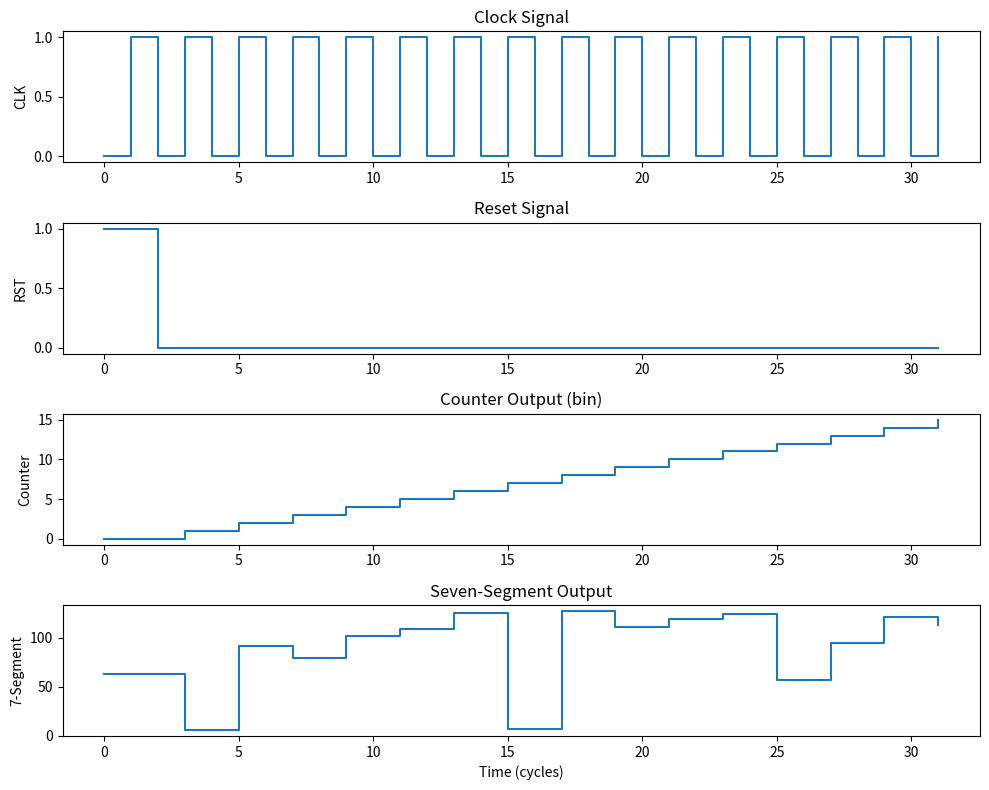

Source code (Python):
import matplotlib.pyplot as plt
import numpy as np

def seven_segment_decoder(bin_val):
    decoder = {
        0x0: 0b0111111,
        0x1: 0b0000110,
        0x2: 0b1011011,
        0x3: 0b1001111,
        0x4: 0b1100110,
        0x5: 0b1101101,
        0x6: 0b1111101,
        0x7: 0b0000111,
        0x8: 0b1111111,
        0x9: 0b1101111,
        0xA: 0b1110111,
        0xB: 0b1111100,
        0xC: 0b0111001,
        0xD: 0b1011110,
        0xE: 0b1111001,
        0xF: 0b1110001
    }
    return decoder.get(bin_val, 0b0000000)

def simulate_counter_and_decoder(clk_cycles, rst_active_cycles):
    counter_values = []
    seven_segment_values = []
    clk = []
    rst = []

    counter = 0
    reset = True

    for cycle in range(clk_cycles):
        clk.append(cycle % 2)

        if cycle < rst_active_cycles:
            reset = True
        else:
            reset = False
        rst.append(reset)

        if reset:
            counter = 0
        elif clk[-1] == 1:  
            counter = (counter + 1) % 16 

        counter_values.append(counter)
        seven_segment_values.append(seven_segment_decoder(counter))

    return clk, rst, counter_values, seven_segment_values

clk_cycles = 32
rst_active_cycles = 2
clk, rst, counter_values, seven_segment_values = simulate_counter_and_decoder(clk_cycles, rst_active_cycles)

time = np.arange(clk_cycles)

plt.figure(figsize=(10, 8))

plt.subplot(4, 1, 1)
plt.step(time, clk, where='post')
plt.title('Clock Signal')
plt.ylabel('CLK')

plt.subplot(4, 1, 2)
plt.step(time, rst, where='post')
plt.title('Reset Signal')
plt.ylabel('RST')

plt.subplot(4, 1, 3)
plt.step(time, counter_values, where='post')
plt.title('Counter Output (bin)')
plt.ylabel('Counter')

plt.subplot(4, 1, 4)
plt.step(time, seven_segment_values, where='post')
plt.title('Seven-Segment Output')
plt.ylabel('7-Segment')
plt.xlabel('Time (cycles)')

plt.tight_layout()
plt.show()
